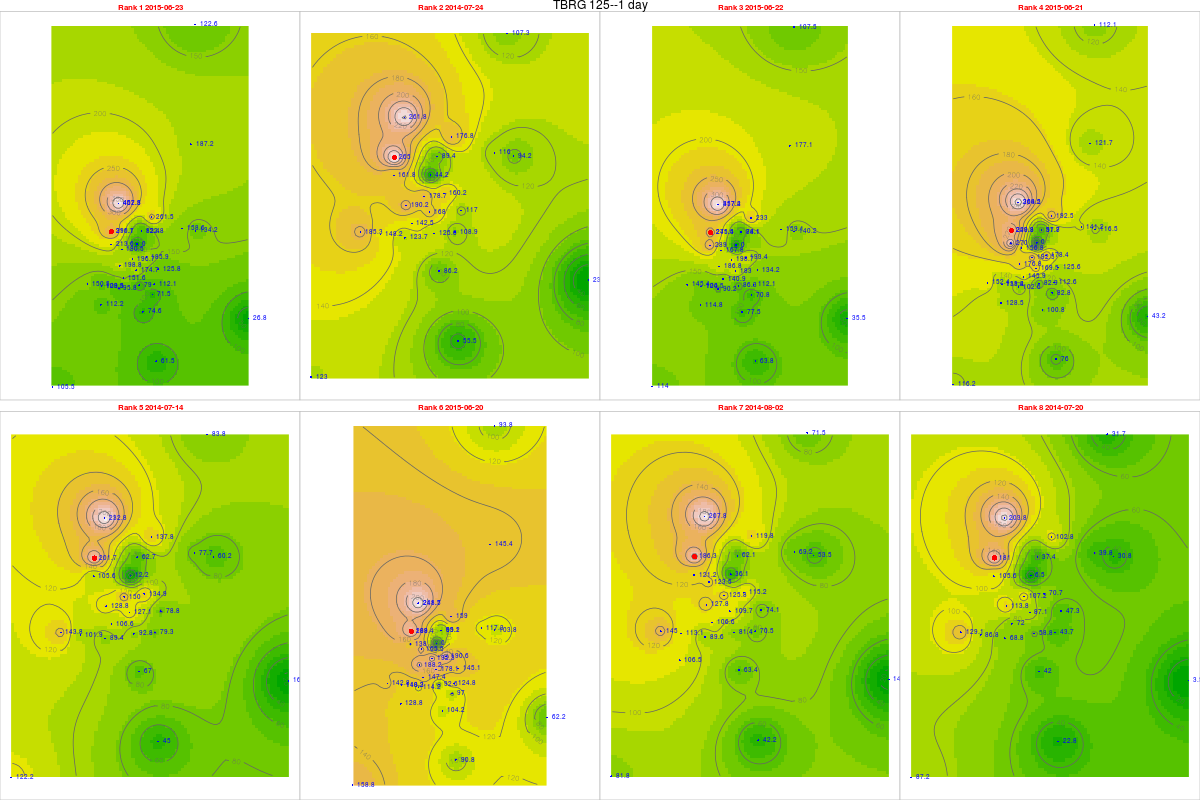

Source data for this figure (header and first rows):
, tips, mm, dt.tm, Unit_ID, Rank, cat, gid, Unit_ID, Lat, Long, x, y, z, location, remarks, elevation, slope, aspect, coords.x1, coords.x2
662, 12.64, 290.7, 2015-06-23, TBRG 125, 1, 32, NA, TBRG 125, 11.3, 76.56, 669910, 1249396, 2575, North side of Kolaripetta, Hill top shola catchment, 2483, 14.8, 29.74, 669910, 1249396
328, 11.52, 265, 2014-07-24, TBRG 125, 2, 32, NA, TBRG 125, 11.3, 76.56, 669910, 1249396, 2575, North side of Kolaripetta, Hill top shola catchment, 2483, 14.8, 29.74, 669910, 1249396
661, 10.67, 245.4, 2015-06-22, TBRG 125, 3, 32, NA, TBRG 125, 11.3, 76.56, 669910, 1249396, 2575, North side of Kolaripetta, Hill top shola catchment, 2483, 14.8, 29.74, 669910, 1249396
660, 9.6, 220.8, 2015-06-21, TBRG 125, 4, 32, NA, TBRG 125, 11.3, 76.56, 669910, 1249396, 2575, North side of Kolaripetta, Hill top shola catchment, 2483, 14.8, 29.74, 669910, 1249396
318, 8.77, 201.7, 2014-07-14, TBRG 125, 5, 32, NA, TBRG 125, 11.3, 76.56, 669910, 1249396, 2575, North side of Kolaripetta, Hill top shola catchment, 2483, 14.8, 29.74, 669910, 1249396
659, 8.19, 188.4, 2015-06-20, TBRG 125, 6, 32, NA, TBRG 125, 11.3, 76.56, 669910, 1249396, 2575, North side of Kolaripetta, Hill top shola catchment, 2483, 14.8, 29.74, 669910, 1249396
337, 8.1, 186.3, 2014-08-02, TBRG 125, 7, 32, NA, TBRG 125, 11.3, 76.56, 669910, 1249396, 2575, North side of Kolaripetta, Hill top shola catchment, 2483, 14.8, 29.74, 669910, 1249396
324, 7.87, 181, 2014-07-20, TBRG 125, 8, 32, NA, TBRG 125, 11.3, 76.56, 669910, 1249396, 2575, North side of Kolaripetta, Hill top shola catchment, 2483, 14.8, 29.74, 669910, 1249396
765, 8.9, 213.6, 2015-06-23, TBRG 101, 1, 20, 20, TBRG 101, 11.29, 76.56, 669881, 1248700, 2628, Kolaripetta top tower, No rain during installation, 2575, 22.47, 56.31, 669881, 1248700
431, 6.74, 161.8, 2014-07-24, TBRG 101, 2, 20, 20, TBRG 101, 11.29, 76.56, 669881, 1248700, 2628, Kolaripetta top tower, No rain during installation, 2575, 22.47, 56.31, 669881, 1248700
764, 12.04, 289, 2015-06-22, TBRG 101, 3, 20, 20, TBRG 101, 11.29, 76.56, 669881, 1248700, 2628, Kolaripetta top tower, No rain during installation, 2575, 22.47, 56.31, 669881, 1248700
763, 11.25, 270, 2015-06-21, TBRG 101, 4, 20, 20, TBRG 101, 11.29, 76.56, 669881, 1248700, 2628, Kolaripetta top tower, No rain during installation, 2575, 22.47, 56.31, 669881, 1248700
421, 4.4, 105.6, 2014-07-14, TBRG 101, 5, 20, 20, TBRG 101, 11.29, 76.56, 669881, 1248700, 2628, Kolaripetta top tower, No rain during installation, 2575, 22.47, 56.31, 669881, 1248700
762, 5.75, 138, 2015-06-20, TBRG 101, 6, 20, 20, TBRG 101, 11.29, 76.56, 669881, 1248700, 2628, Kolaripetta top tower, No rain during installation, 2575, 22.47, 56.31, 669881, 1248700
440, 5.05, 121.2, 2014-08-02, TBRG 101, 7, 20, 20, TBRG 101, 11.29, 76.56, 669881, 1248700, 2628, Kolaripetta top tower, No rain during installation, 2575, 22.47, 56.31, 669881, 1248700
427, 4.4, 105.6, 2014-07-20, TBRG 101, 8, 20, 20, TBRG 101, 11.29, 76.56, 669881, 1248700, 2628, Kolaripetta top tower, No rain during installation, 2575, 22.47, 56.31, 669881, 1248700
766, 8.55, 196.7, 2015-06-23, TBRG 102, 1, 21, 21, TBRG 102, 11.28, 76.57, 671046, 1247911, 2351, Near V notch at First site, No rain during installation, 2340, 16.63, 206.9, 671046, 1247911
432, 7.77, 178.7, 2014-07-24, TBRG 102, 2, 21, 21, TBRG 102, 11.28, 76.57, 671046, 1247911, 2351, Near V notch at First site, No rain during installation, 2340, 16.63, 206.9, 671046, 1247911
7651, 8.64, 198.7, 2015-06-22, TBRG 102, 3, 21, 21, TBRG 102, 11.28, 76.57, 671046, 1247911, 2351, Near V notch at First site, No rain during installation, 2340, 16.63, 206.9, 671046, 1247911
7641, 8.37, 192.5, 2015-06-21, TBRG 102, 4, 21, 21, TBRG 102, 11.28, 76.57, 671046, 1247911, 2351, Near V notch at First site, No rain during installation, 2340, 16.63, 206.9, 671046, 1247911
422, 6.52, 150, 2014-07-14, TBRG 102, 5, 21, 21, TBRG 102, 11.28, 76.57, 671046, 1247911, 2351, Near V notch at First site, No rain during installation, 2340, 16.63, 206.9, 671046, 1247911
7631, 8.36, 192.3, 2015-06-20, TBRG 102, 6, 21, 21, TBRG 102, 11.28, 76.57, 671046, 1247911, 2351, Near V notch at First site, No rain during installation, 2340, 16.63, 206.9, 671046, 1247911
441, 5.47, 125.8, 2014-08-02, TBRG 102, 7, 21, 21, TBRG 102, 11.28, 76.57, 671046, 1247911, 2351, Near V notch at First site, No rain during installation, 2340, 16.63, 206.9, 671046, 1247911
428, 4.66, 107.2, 2014-07-20, TBRG 102, 8, 21, 21, TBRG 102, 11.28, 76.57, 671046, 1247911, 2351, Near V notch at First site, No rain during installation, 2340, 16.63, 206.9, 671046, 1247911
753, 5.83, 151.6, 2015-06-23, TBRG 103, 1, 18, 18, TBRG 103, 11.28, 76.56, 670570, 1246872, 2332, Near Bunker 2 site, No rain during installation, 2282, 3.879, 335, 670570, 1246872
419, 5.48, 142.5, 2014-07-24, TBRG 103, 2, 18, 18, TBRG 103, 11.28, 76.56, 670570, 1246872, 2332, Near Bunker 2 site, No rain during installation, 2282, 3.879, 335, 670570, 1246872
752, 5.42, 140.9, 2015-06-22, TBRG 103, 3, 18, 18, TBRG 103, 11.28, 76.56, 670570, 1246872, 2332, Near Bunker 2 site, No rain during installation, 2282, 3.879, 335, 670570, 1246872
751, 5.61, 145.9, 2015-06-21, TBRG 103, 4, 18, 18, TBRG 103, 11.28, 76.56, 670570, 1246872, 2332, Near Bunker 2 site, No rain during installation, 2282, 3.879, 335, 670570, 1246872
409, 4.1, 106.6, 2014-07-14, TBRG 103, 5, 18, 18, TBRG 103, 11.28, 76.56, 670570, 1246872, 2332, Near Bunker 2 site, No rain during installation, 2282, 3.879, 335, 670570, 1246872
750, 5.67, 147.4, 2015-06-20, TBRG 103, 6, 18, 18, TBRG 103, 11.28, 76.56, 670570, 1246872, 2332, Near Bunker 2 site, No rain during installation, 2282, 3.879, 335, 670570, 1246872
4281, 4.1, 106.6, 2014-08-02, TBRG 103, 7, 18, 18, TBRG 103, 11.28, 76.56, 670570, 1246872, 2332, Near Bunker 2 site, No rain during installation, 2282, 3.879, 335, 670570, 1246872
415, 2.77, 72.02, 2014-07-20, TBRG 103, 8, 18, 18, TBRG 103, 11.28, 76.56, 670570, 1246872, 2332, Near Bunker 2 site, No rain during installation, 2282, 3.879, 335, 670570, 1246872
7652, 6.1, 158.6, 2015-06-23, TBRG 104, 1, 19, 19, TBRG 104, 11.3, 76.59, 673741, 1249582, 2164, Avalanchi forest guest house, No rain during installation, 2000, 2.346, 143.1, 673741, 1249582
4311, 4.46, 116, 2014-07-24, TBRG 104, 2, 19, 19, TBRG 104, 11.3, 76.59, 673741, 1249582, 2164, Avalanchi forest guest house, No rain during installation, 2000, 2.346, 143.1, 673741, 1249582
7642, 6.12, 159.1, 2015-06-22, TBRG 104, 3, 19, 19, TBRG 104, 11.3, 76.59, 673741, 1249582, 2164, Avalanchi forest guest house, No rain during installation, 2000, 2.346, 143.1, 673741, 1249582
7632, 5.43, 141.2, 2015-06-21, TBRG 104, 4, 19, 19, TBRG 104, 11.3, 76.59, 673741, 1249582, 2164, Avalanchi forest guest house, No rain during installation, 2000, 2.346, 143.1, 673741, 1249582
4211, 2.99, 77.74, 2014-07-14, TBRG 104, 5, 19, 19, TBRG 104, 11.3, 76.59, 673741, 1249582, 2164, Avalanchi forest guest house, No rain during installation, 2000, 2.346, 143.1, 673741, 1249582
7621, 4.51, 117.3, 2015-06-20, TBRG 104, 6, 19, 19, TBRG 104, 11.3, 76.59, 673741, 1249582, 2164, Avalanchi forest guest house, No rain during installation, 2000, 2.346, 143.1, 673741, 1249582
4401, 2.66, 69.16, 2014-08-02, TBRG 104, 7, 19, 19, TBRG 104, 11.3, 76.59, 673741, 1249582, 2164, Avalanchi forest guest house, No rain during installation, 2000, 2.346, 143.1, 673741, 1249582
4271, 1.53, 39.78, 2014-07-20, TBRG 104, 8, 19, 19, TBRG 104, 11.3, 76.59, 673741, 1249582, 2164, Avalanchi forest guest house, No rain during installation, 2000, 2.346, 143.1, 673741, 1249582
7511, 3.11, 74.64, 2015-06-23, TBRG 105, 1, 17, 17, TBRG 105, 11.26, 76.57, 671613, 1245056, 2320, Past Jackal below Devar Betta, Photo 762-764, 2295, 27.37, 76.73, 671613, 1245056
417, 3.59, 86.16, 2014-07-24, TBRG 105, 2, 17, 17, TBRG 105, 11.26, 76.57, 671613, 1245056, 2320, Past Jackal below Devar Betta, Photo 762-764, 2295, 27.37, 76.73, 671613, 1245056
7501, 3.23, 77.52, 2015-06-22, TBRG 105, 3, 17, 17, TBRG 105, 11.26, 76.57, 671613, 1245056, 2320, Past Jackal below Devar Betta, Photo 762-764, 2295, 27.37, 76.73, 671613, 1245056
749, 4.2, 100.8, 2015-06-21, TBRG 105, 4, 17, 17, TBRG 105, 11.26, 76.57, 671613, 1245056, 2320, Past Jackal below Devar Betta, Photo 762-764, 2295, 27.37, 76.73, 671613, 1245056
407, 2.79, 66.96, 2014-07-14, TBRG 105, 5, 17, 17, TBRG 105, 11.26, 76.57, 671613, 1245056, 2320, Past Jackal below Devar Betta, Photo 762-764, 2295, 27.37, 76.73, 671613, 1245056
748, 4.34, 104.2, 2015-06-20, TBRG 105, 6, 17, 17, TBRG 105, 11.26, 76.57, 671613, 1245056, 2320, Past Jackal below Devar Betta, Photo 762-764, 2295, 27.37, 76.73, 671613, 1245056
426, 2.64, 63.36, 2014-08-02, TBRG 105, 7, 17, 17, TBRG 105, 11.26, 76.57, 671613, 1245056, 2320, Past Jackal below Devar Betta, Photo 762-764, 2295, 27.37, 76.73, 671613, 1245056
413, 1.75, 42, 2014-07-20, TBRG 105, 8, 17, 17, TBRG 105, 11.26, 76.57, 671613, 1245056, 2320, Past Jackal below Devar Betta, Photo 762-764, 2295, 27.37, 76.73, 671613, 1245056
7512, 4.31, 112.1, 2015-06-23, TBRG 106, 1, 16, 16, TBRG 106, 11.27, 76.58, 672231, 1246548, 2325, On way to jackal before Devar Betta near…, Photo 760-761, 2314, 13.57, 255.3, 672231, 1246548
4171, 4.19, 108.9, 2014-07-24, TBRG 106, 2, 16, 16, TBRG 106, 11.27, 76.58, 672231, 1246548, 2325, On way to jackal before Devar Betta near…, Photo 760-761, 2314, 13.57, 255.3, 672231, 1246548
7502, 4.31, 112.1, 2015-06-22, TBRG 106, 3, 16, 16, TBRG 106, 11.27, 76.58, 672231, 1246548, 2325, On way to jackal before Devar Betta near…, Photo 760-761, 2314, 13.57, 255.3, 672231, 1246548
7491, 4.33, 112.6, 2015-06-21, TBRG 106, 4, 16, 16, TBRG 106, 11.27, 76.58, 672231, 1246548, 2325, On way to jackal before Devar Betta near…, Photo 760-761, 2314, 13.57, 255.3, 672231, 1246548
4071, 3.05, 79.3, 2014-07-14, TBRG 106, 5, 16, 16, TBRG 106, 11.27, 76.58, 672231, 1246548, 2325, On way to jackal before Devar Betta near…, Photo 760-761, 2314, 13.57, 255.3, 672231, 1246548
7481, 4.8, 124.8, 2015-06-20, TBRG 106, 6, 16, 16, TBRG 106, 11.27, 76.58, 672231, 1246548, 2325, On way to jackal before Devar Betta near…, Photo 760-761, 2314, 13.57, 255.3, 672231, 1246548
4261, 2.71, 70.46, 2014-08-02, TBRG 106, 7, 16, 16, TBRG 106, 11.27, 76.58, 672231, 1246548, 2325, On way to jackal before Devar Betta near…, Photo 760-761, 2314, 13.57, 255.3, 672231, 1246548
4131, 1.68, 43.68, 2014-07-20, TBRG 106, 8, 16, 16, TBRG 106, 11.27, 76.58, 672231, 1246548, 2325, On way to jackal before Devar Betta near…, Photo 760-761, 2314, 13.57, 255.3, 672231, 1246548
7513, 7.15, 185.9, 2015-06-23, TBRG 107, 1, 15, 12, TBRG 107, 11.29, 76.57, 671814, 1248023, 2266, Near landslide below Nariadu Betta, On steep slope, 2308, 15.59, 310.2, 671814, 1248023
4172, 6.16, 160.2, 2014-07-24, TBRG 107, 2, 15, 12, TBRG 107, 11.29, 76.57, 671814, 1248023, 2266, Near landslide below Nariadu Betta, On steep slope, 2308, 15.59, 310.2, 671814, 1248023
7503, 7.44, 193.4, 2015-06-22, TBRG 107, 3, 15, 12, TBRG 107, 11.29, 76.57, 671814, 1248023, 2266, Near landslide below Nariadu Betta, On steep slope, 2308, 15.59, 310.2, 671814, 1248023
7492, 6.86, 178.4, 2015-06-21, TBRG 107, 4, 15, 12, TBRG 107, 11.29, 76.57, 671814, 1248023, 2266, Near landslide below Nariadu Betta, On steep slope, 2308, 15.59, 310.2, 671814, 1248023
... 220 more rows
